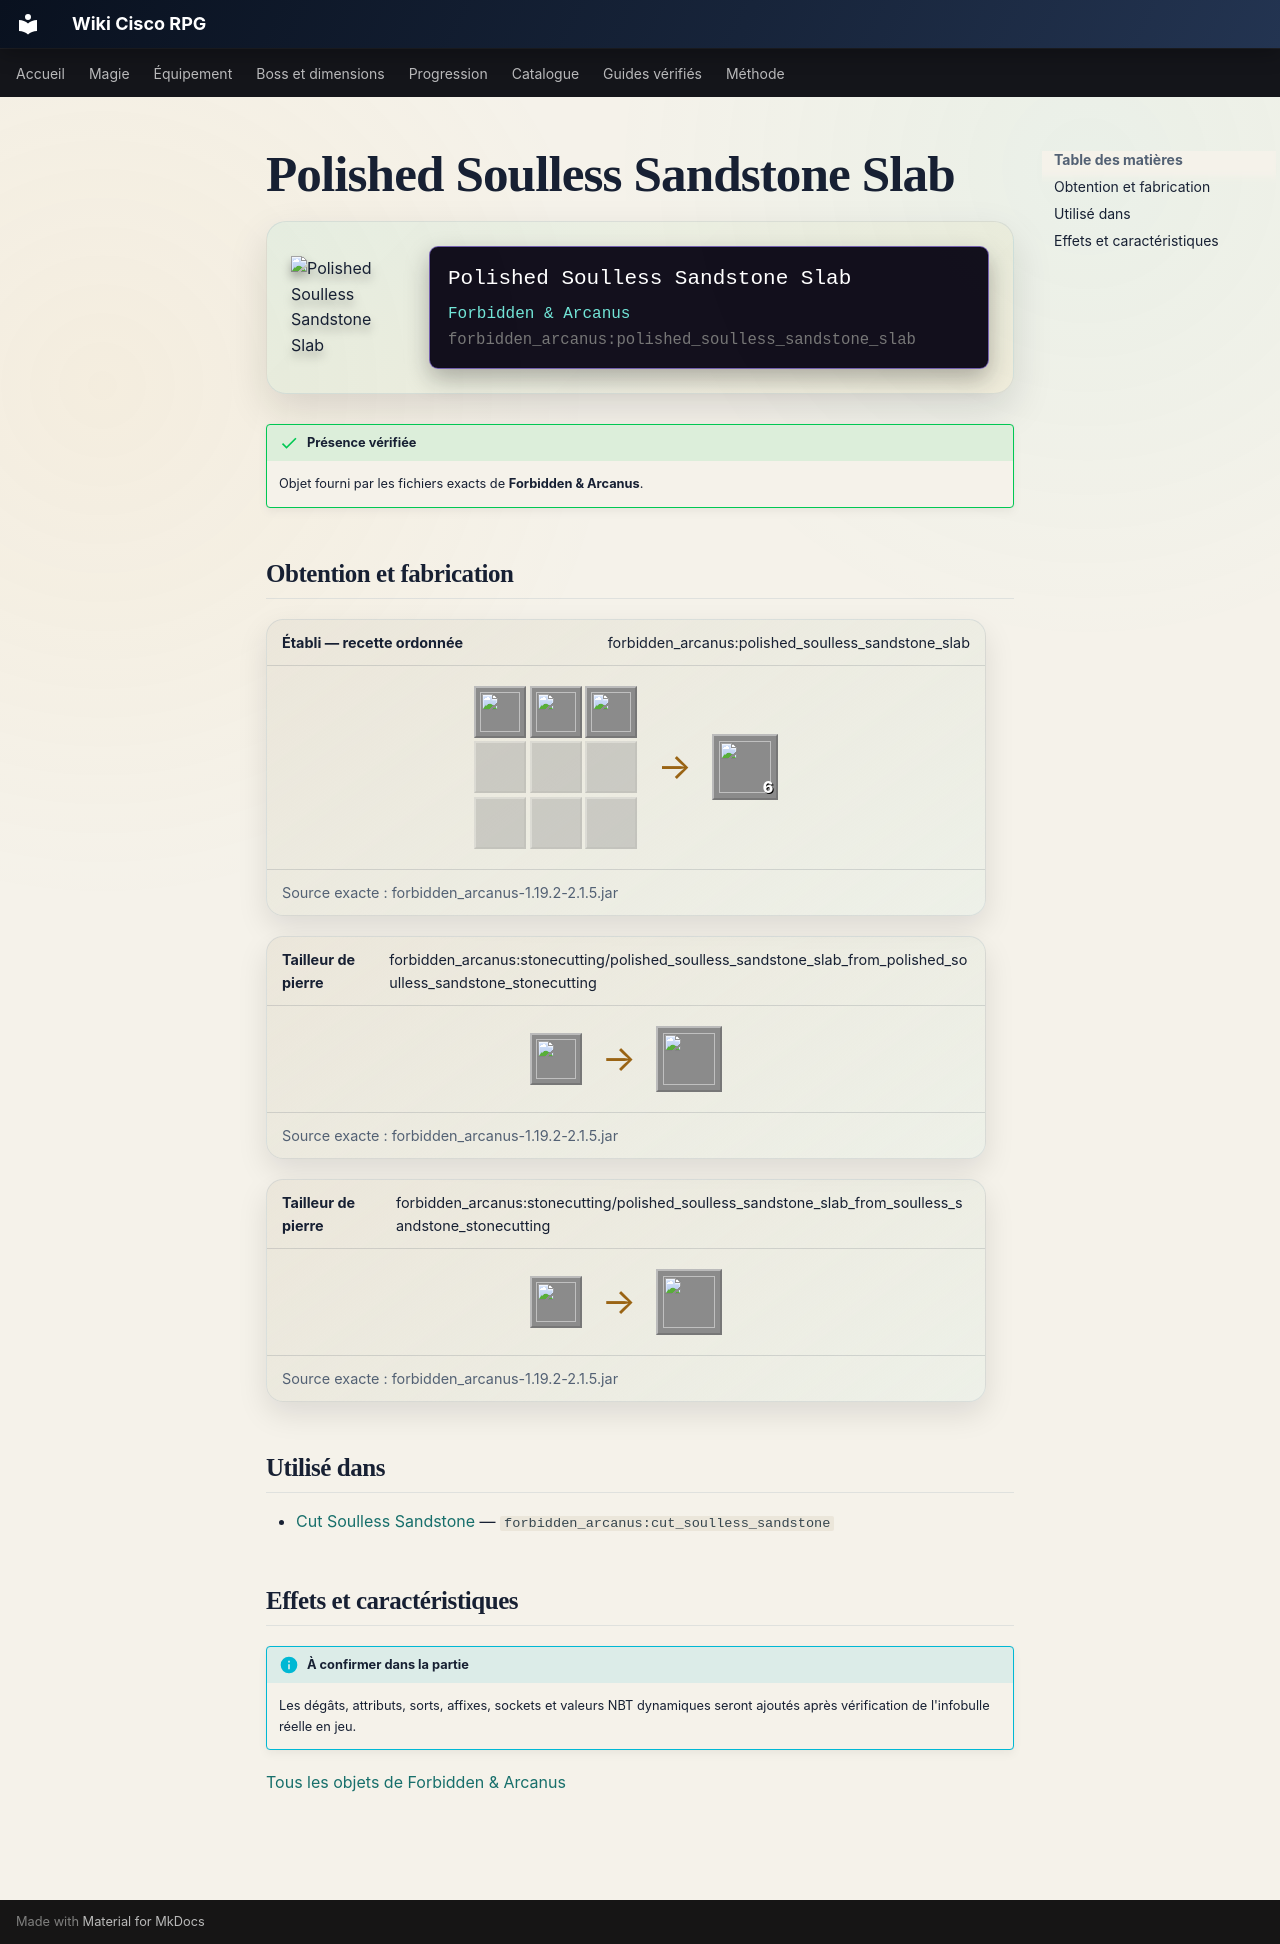

repository: Kloups-Dev/wiki-cisco-rpg · page: catalogue/objets/forbidden_arcanus/polished_soulless_sandstone_slab/index.html · generator: mkdocs

# Polished Soulless Sandstone Slab

<div class="mc-item-showcase">
<img class="mc-item-icon" src="../../../../assets/generated/items/forbidden_arcanus/polished_soulless_sandstone_slab.png" alt="Polished Soulless Sandstone Slab">
<div class="mc-tooltip-card">
<div class="mc-tooltip-card__name">Polished Soulless Sandstone Slab</div>
<div class="mc-tooltip-card__mod">Forbidden &amp; Arcanus</div>
<div class="mc-tooltip-card__id">forbidden_arcanus:polished_soulless_sandstone_slab</div>
</div>
</div>

!!! success "Présence vérifiée"
    Objet fourni par les fichiers exacts de **Forbidden & Arcanus**.

## Obtention et fabrication

<div class="jei-recipe"><div class="jei-recipe__head"><strong>Établi — recette ordonnée</strong><span>forbidden_arcanus:polished_soulless_sandstone_slab</span></div><div class="jei-recipe__body"><div class="jei-grid"><a class="jei-slot" href="../../../../catalogue/objets/forbidden_arcanus/polished_soulless_sandstone/" title="Polished Soulless Sandstone (forbidden_arcanus:polished_soulless_sandstone)"><img src="../../../../assets/generated/items/forbidden_arcanus/polished_soulless_sandstone.png" alt="" loading="lazy"></a><a class="jei-slot" href="../../../../catalogue/objets/forbidden_arcanus/polished_soulless_sandstone/" title="Polished Soulless Sandstone (forbidden_arcanus:polished_soulless_sandstone)"><img src="../../../../assets/generated/items/forbidden_arcanus/polished_soulless_sandstone.png" alt="" loading="lazy"></a><a class="jei-slot" href="../../../../catalogue/objets/forbidden_arcanus/polished_soulless_sandstone/" title="Polished Soulless Sandstone (forbidden_arcanus:polished_soulless_sandstone)"><img src="../../../../assets/generated/items/forbidden_arcanus/polished_soulless_sandstone.png" alt="" loading="lazy"></a><span class="jei-slot jei-slot--empty"></span><span class="jei-slot jei-slot--empty"></span><span class="jei-slot jei-slot--empty"></span><span class="jei-slot jei-slot--empty"></span><span class="jei-slot jei-slot--empty"></span><span class="jei-slot jei-slot--empty"></span></div><span class="jei-arrow">→</span><span class="jei-slot jei-slot--result"><img src="../../../../assets/generated/items/forbidden_arcanus/polished_soulless_sandstone_slab.png" alt=""><span class="jei-count">6</span></span></div><div class="jei-recipe__source">Source exacte : forbidden_arcanus-1.19.2-2.1.5.jar</div></div>
<div class="jei-recipe"><div class="jei-recipe__head"><strong>Tailleur de pierre</strong><span>forbidden_arcanus:stonecutting/polished_soulless_sandstone_slab_from_polished_soulless_sandstone_stonecutting</span></div><div class="jei-recipe__body"><div class="jei-inputs"><a class="jei-slot" href="../../../../catalogue/objets/forbidden_arcanus/polished_soulless_sandstone/" title="Polished Soulless Sandstone (forbidden_arcanus:polished_soulless_sandstone)"><img src="../../../../assets/generated/items/forbidden_arcanus/polished_soulless_sandstone.png" alt="" loading="lazy"></a></div><span class="jei-arrow">→</span><span class="jei-slot jei-slot--result"><img src="../../../../assets/generated/items/forbidden_arcanus/polished_soulless_sandstone_slab.png" alt=""></span></div><div class="jei-recipe__source">Source exacte : forbidden_arcanus-1.19.2-2.1.5.jar</div></div>
<div class="jei-recipe"><div class="jei-recipe__head"><strong>Tailleur de pierre</strong><span>forbidden_arcanus:stonecutting/polished_soulless_sandstone_slab_from_soulless_sandstone_stonecutting</span></div><div class="jei-recipe__body"><div class="jei-inputs"><a class="jei-slot" href="../../../../catalogue/objets/forbidden_arcanus/soulless_sandstone/" title="Soulless Sandstone (forbidden_arcanus:soulless_sandstone)"><img src="../../../../assets/generated/items/forbidden_arcanus/soulless_sandstone.png" alt="" loading="lazy"></a></div><span class="jei-arrow">→</span><span class="jei-slot jei-slot--result"><img src="../../../../assets/generated/items/forbidden_arcanus/polished_soulless_sandstone_slab.png" alt=""></span></div><div class="jei-recipe__source">Source exacte : forbidden_arcanus-1.19.2-2.1.5.jar</div></div>

## Utilisé dans

- [Cut Soulless Sandstone](../../../catalogue/objets/forbidden_arcanus/cut_soulless_sandstone.md) — <code>forbidden_arcanus:cut_soulless_sandstone</code>

## Effets et caractéristiques

!!! info "À confirmer dans la partie"
    Les dégâts, attributs, sorts, affixes, sockets et valeurs NBT dynamiques seront ajoutés après vérification de l'infobulle réelle en jeu.

[Tous les objets de Forbidden & Arcanus](../../../contenu/forbidden-arcanus.md)
